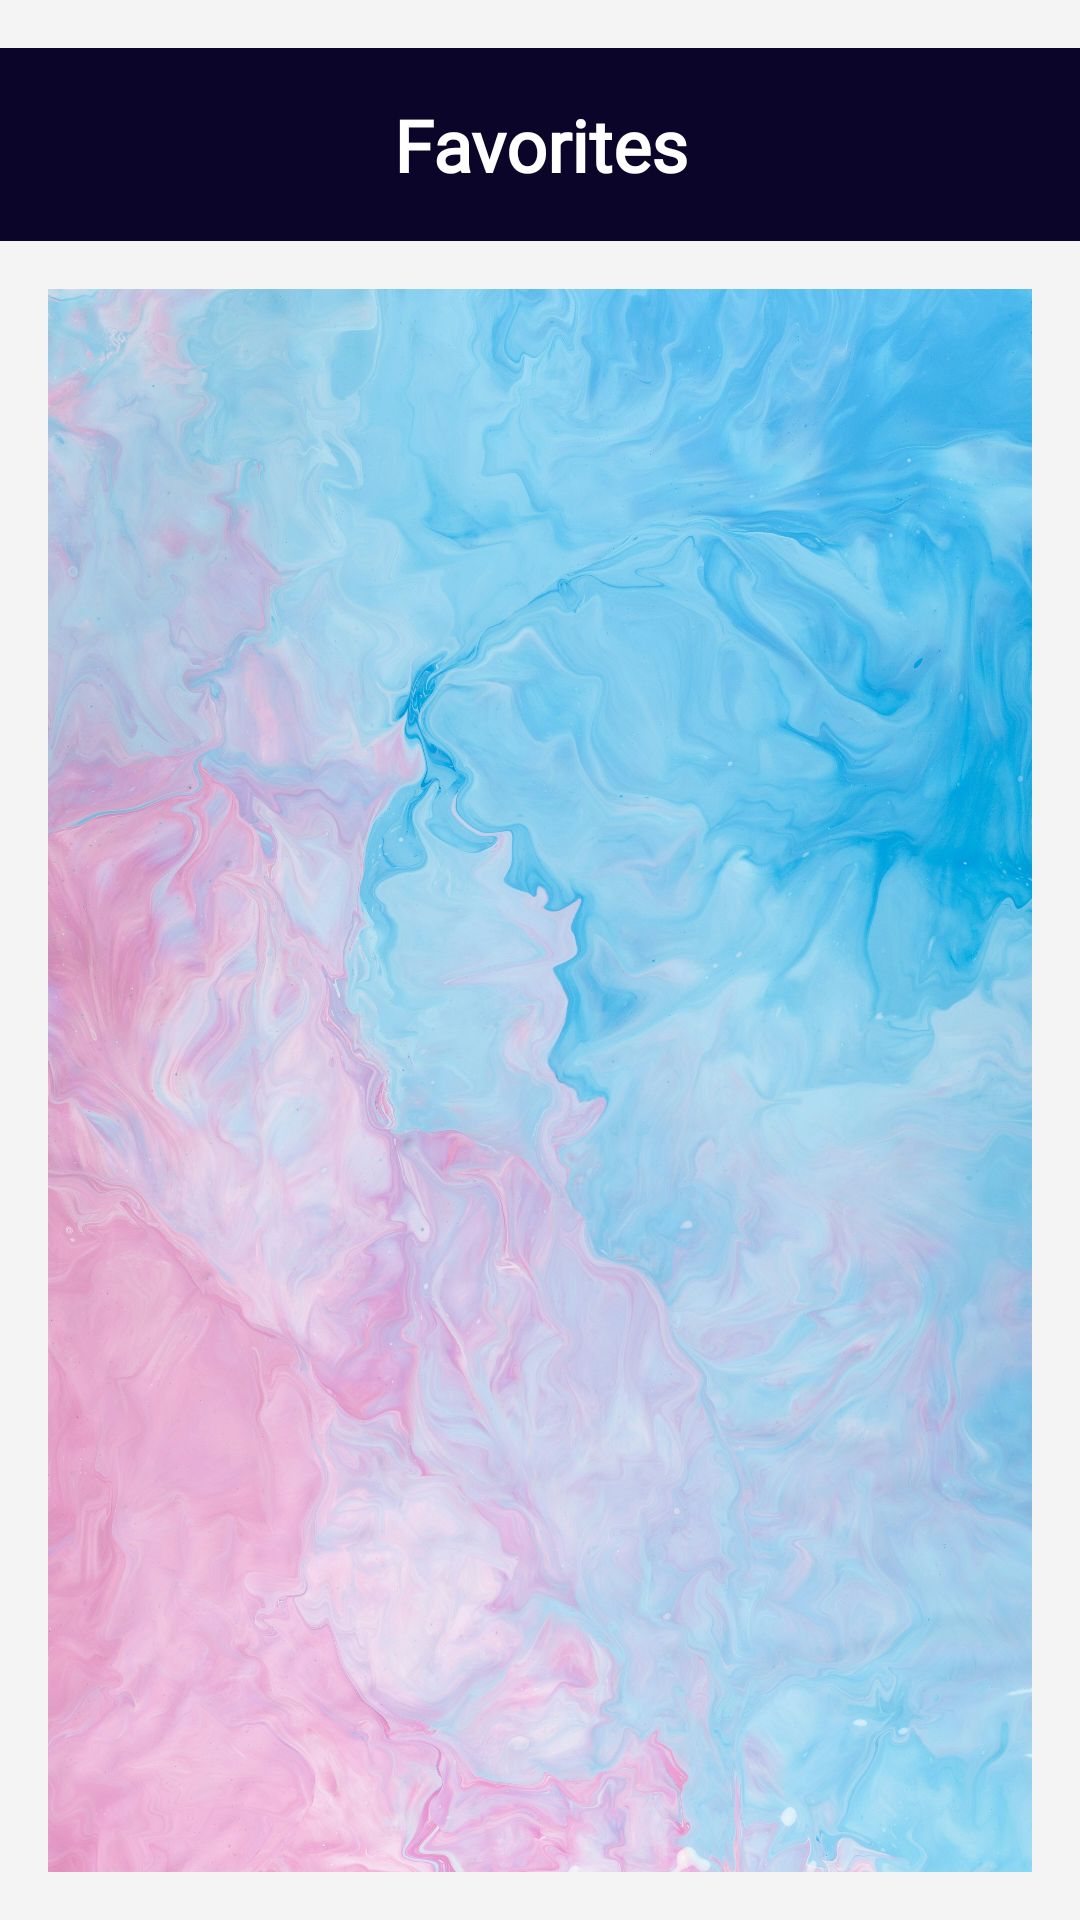

Android layout source for this screen:
<!-- AndroidManifest.xml: application theme Theme.Mealscape -->
<!-- res/layout/activity_favorites.xml -->
<?xml version="1.0" encoding="utf-8"?>
<androidx.constraintlayout.widget.ConstraintLayout xmlns:android="http://schemas.android.com/apk/res/android"
    xmlns:app="http://schemas.android.com/apk/res-auto"
    xmlns:tools="http://schemas.android.com/tools"
    android:layout_width="match_parent"
    android:layout_height="match_parent"
    android:background="@color/background_color"
    tools:context=".FavoritesActivity">

    
    <TextView
        android:id="@+id/titleText"
        android:layout_width="0dp"
        android:layout_height="wrap_content"
        android:background="#0B0529"
        android:fontFamily="@font/adlam_display"
        android:gravity="center"
        android:padding="16dp"
        android:text="Favorites"
        android:textColor="@color/white"
        android:textSize="24sp"
        android:textStyle="bold"
        android:layout_marginTop="16dp"
        app:layout_constraintTop_toTopOf="parent"
        app:layout_constraintStart_toStartOf="parent"
        app:layout_constraintEnd_toEndOf="parent" />

    
    <ListView
        android:id="@+id/favoritesListView"
        android:layout_width="0dp"
        android:layout_height="0dp"
        android:layout_margin="16dp"
        android:background="@drawable/bg1"
        android:divider="@android:color/darker_gray"
        android:dividerHeight="1dp"
        android:padding="8dp"
        app:layout_constraintTop_toBottomOf="@id/titleText"
        app:layout_constraintStart_toStartOf="parent"
        app:layout_constraintEnd_toEndOf="parent"
        app:layout_constraintBottom_toBottomOf="parent" />

</androidx.constraintlayout.widget.ConstraintLayout>
<!-- resources referenced by this layout -->
<resources>
  <color name="background_color">#F4F4F4</color>
  <color name="white">#FFFFFFFF</color>
  <!-- drawable bg1: jpeg bitmap (drawable-mdpi, 946498 bytes) -->
  <style name="Theme.Mealscape" parent="Base.Theme.Mealscape" />
  <style name="Base.Theme.Mealscape" parent="Theme.Material3.DayNight.NoActionBar">
          
          
      </style>
</resources>
